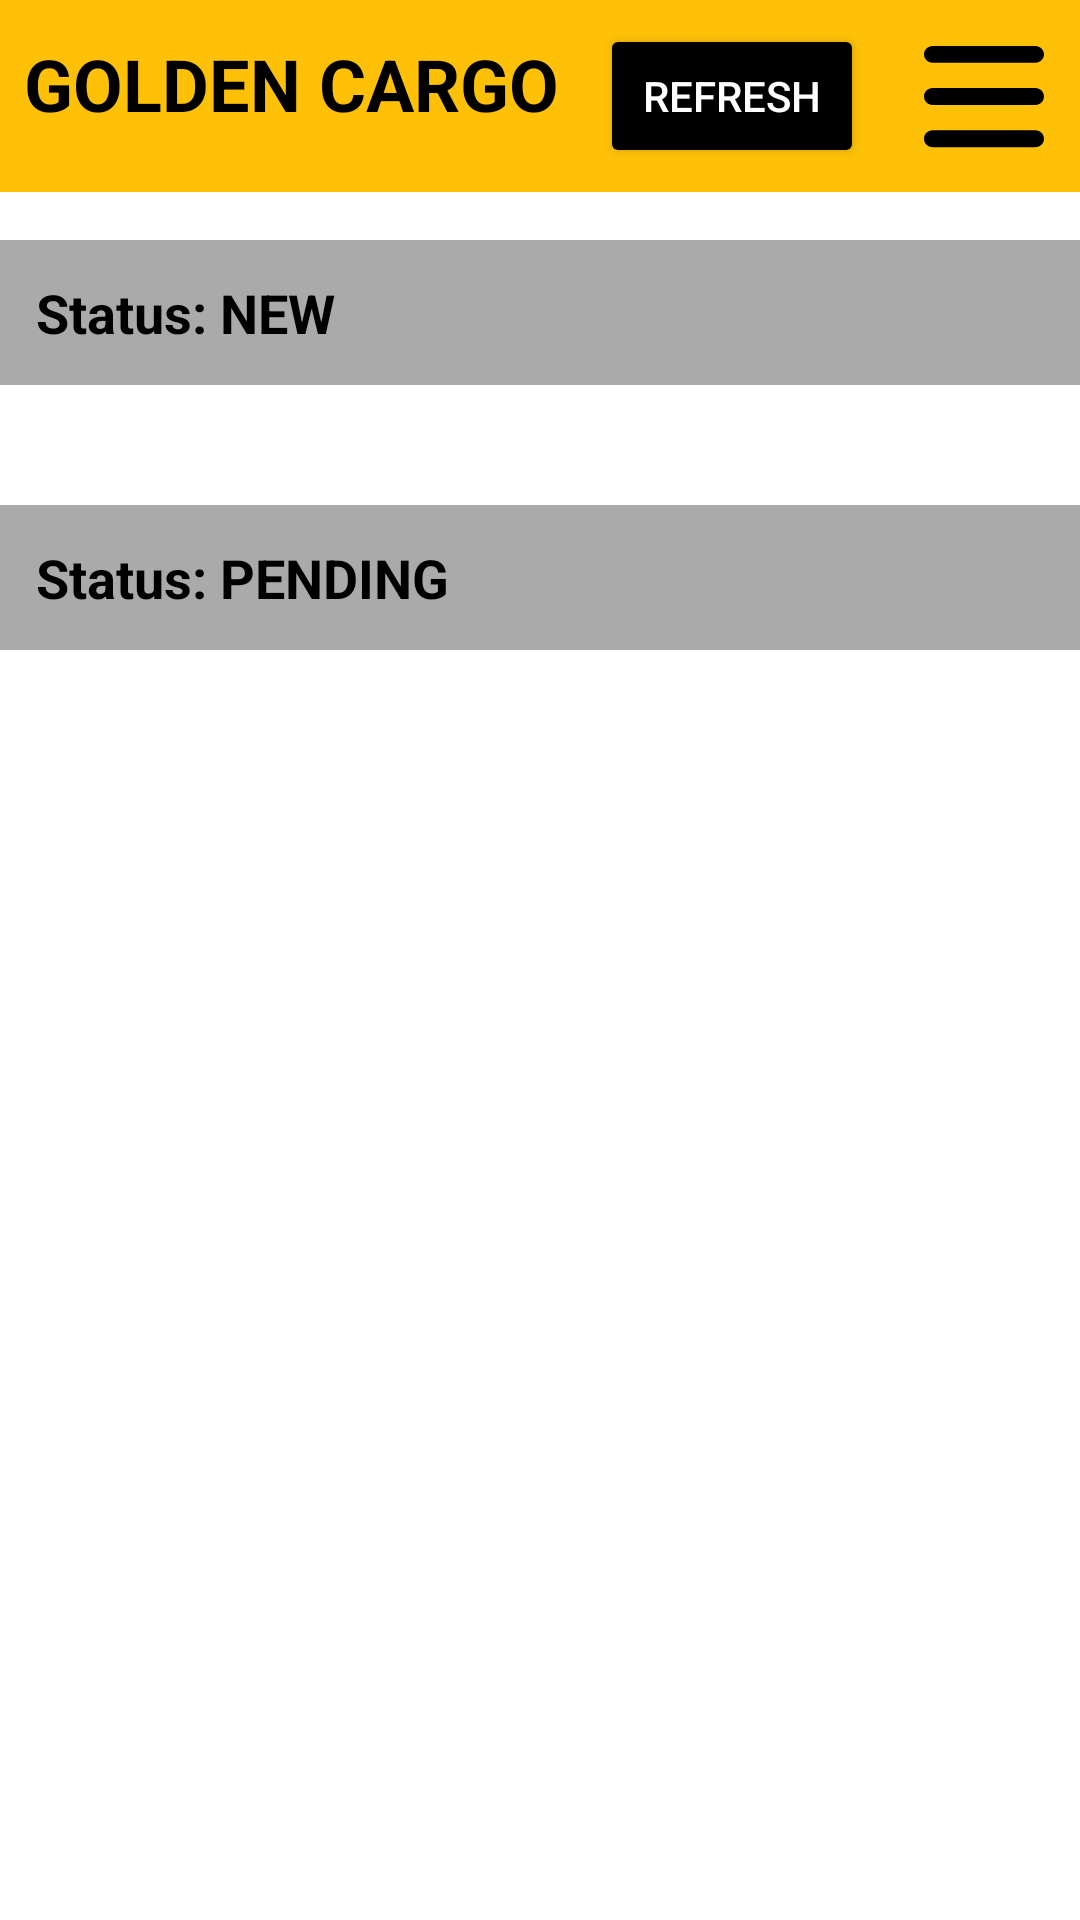

This screen was rendered from an Android layout file. Write that file and the resources it references.
<!-- AndroidManifest.xml: application theme Theme.GoldenCargoApp -->
<!-- res/layout/activity_main.xml -->
<LinearLayout xmlns:android="http://schemas.android.com/apk/res/android"
    xmlns:tools="http://schemas.android.com/tools"
    android:id="@+id/rootLayout"
    android:layout_width="match_parent"
    android:layout_height="match_parent"
    android:background="#FFFFFF"
    android:orientation="vertical"
    tools:context=".MainActivity">

    <LinearLayout
        android:id="@+id/topButtonsContainer"
        style="?android:attr/buttonBarStyle"
        android:layout_width="match_parent"
        android:layout_height="wrap_content"
        android:layout_marginBottom="16dp"
        android:gravity="end"
        android:orientation="horizontal"
        android:padding="8dp"
        android:background="@color/amber_500">

        <TextView
            android:layout_width="0dp"
            android:layout_height="wrap_content"
            android:layout_weight="1"
            android:text="GOLDEN CARGO"
            android:textSize="24sp"
            android:textColor="@color/black"
            android:textStyle="bold" />

        <Button
            android:id="@+id/btnRefresh"
            android:layout_width="wrap_content"
            android:layout_height="wrap_content"
            android:text="REFRESH"
            android:textColor="@color/white"
            android:backgroundTint="@color/black"
            android:layout_marginEnd="16dp"
            android:padding="8dp"
            tools:ignore="HardcodedText" />

        <ImageButton
            android:id="@+id/menuButton"
            android:layout_width="48dp"
            android:layout_height="48dp"
            android:backgroundTint="@color/amber_500"
            android:contentDescription="Menu"
            android:src="@drawable/ic_menu"/>
    </LinearLayout>

    <TextView
        android:id="@+id/tvTodoStatus"
        android:layout_width="match_parent"
        android:layout_height="wrap_content"
        android:padding="12dp"
        android:background="@android:color/darker_gray"
        android:text="Status: NEW"
        android:textColor="#000000"
        android:textSize="18sp"
        android:textStyle="bold"/>

    <LinearLayout
        android:layout_width="match_parent"
        android:layout_height="wrap_content"
        android:padding="16dp">

        <androidx.cardview.widget.CardView
            android:id="@+id/cardTransportTodo"
            android:layout_width="match_parent"
            android:layout_height="wrap_content"
            android:cardElevation="8dp"
            android:cardBackgroundColor="@android:color/white"
            android:radius="8dp"
            android:visibility="gone">

            <LinearLayout
                android:layout_width="match_parent"
                android:layout_height="wrap_content"
                android:orientation="vertical"
                android:padding="16dp">

                <TextView
                    android:id="@+id/tvTodoInfo"
                    android:layout_width="match_parent"
                    android:layout_height="wrap_content"
                    android:textColor="@android:color/black"
                    android:textSize="16sp" />

                <LinearLayout
                    android:layout_width="match_parent"
                    android:layout_height="wrap_content"
                    android:gravity="end"
                    android:orientation="horizontal"
                    android:layout_marginTop="8dp">

                    <Button
                        android:id="@+id/btnTodoDetails"
                        android:layout_width="wrap_content"
                        android:layout_height="wrap_content"
                        android:layout_marginEnd="16dp"
                        android:text="Details" />

                    <Button
                        android:id="@+id/btnTodoStart"
                        android:layout_width="wrap_content"
                        android:layout_height="wrap_content"
                        android:text="Start" />
                </LinearLayout>
            </LinearLayout>
        </androidx.cardview.widget.CardView>

    </LinearLayout>

    <View
        android:layout_width="match_parent"
        android:layout_height="8dp" />

    <TextView
        android:id="@+id/tvPendingStatus"
        android:layout_width="match_parent"
        android:layout_height="wrap_content"
        android:padding="12dp"
        android:background="@android:color/darker_gray"
        android:text="Status: PENDING"
        android:textColor="#000000"
        android:textSize="18sp"
        android:textStyle="bold"/>

    <LinearLayout
        android:layout_width="match_parent"
        android:layout_height="wrap_content"
        android:padding="16dp">

        <androidx.cardview.widget.CardView
            android:id="@+id/cardTransportPending"
            android:layout_width="match_parent"
            android:layout_height="wrap_content"
            android:cardElevation="8dp"
            android:cardBackgroundColor="@android:color/white"
            android:radius="8dp"
            android:visibility="gone">

            <LinearLayout
                android:layout_width="match_parent"
                android:layout_height="wrap_content"
                android:orientation="vertical"
                android:padding="16dp">

                <TextView
                    android:id="@+id/tvPendingInfo"
                    android:layout_width="match_parent"
                    android:layout_height="wrap_content"
                    android:textColor="@android:color/black"
                    android:textSize="16sp" />

                <LinearLayout
                    android:layout_width="match_parent"
                    android:layout_height="wrap_content"
                    android:gravity="end"
                    android:orientation="horizontal"
                    android:layout_marginTop="8dp">

                    <Button
                        android:id="@+id/btnPendingDetails"
                        android:layout_width="wrap_content"
                        android:layout_height="wrap_content"
                        android:layout_marginEnd="16dp"
                        android:text="Details"
                        tools:ignore="HardcodedText" />

                    <Button
                        android:id="@+id/btnPendingFinish"
                        android:layout_width="wrap_content"
                        android:layout_height="wrap_content"
                        android:text="Finish"
                        tools:ignore="HardcodedText" />
                </LinearLayout>
            </LinearLayout>
        </androidx.cardview.widget.CardView>

    </LinearLayout>

</LinearLayout>
<!-- resources referenced by this layout -->
<resources>
  <color name="amber_500">#FFC107</color>
  <color name="black">#FF000000</color>
  <color name="white">#FFFFFFFF</color>
  <!-- drawable ic_menu (drawable) -->
  <vector xmlns:android="http://schemas.android.com/apk/res/android"
      android:width="40dp"
      android:height="45dp"
      android:viewportWidth="448"
      android:viewportHeight="512">
    <path
        android:pathData="M0,96C0,78.3 14.3,64 32,64l384,0c17.7,0 32,14.3 32,32s-14.3,32 -32,32L32,128C14.3,128 0,113.7 0,96zM0,256c0,-17.7 14.3,-32 32,-32l384,0c17.7,0 32,14.3 32,32s-14.3,32 -32,32L32,288c-17.7,0 -32,-14.3 -32,-32zM448,416c0,17.7 -14.3,32 -32,32L32,448c-17.7,0 -32,-14.3 -32,-32s14.3,-32 32,-32l384,0c17.7,0 32,14.3 32,32z"
        android:fillColor="@color/black"/>
  </vector>
  <style name="Theme.GoldenCargoApp" parent="Theme.MaterialComponents.DayNight.NoActionBar">
          
          <item name="colorPrimary">@color/black</item>
          <item name="colorPrimaryVariant">@color/black</item>
          <item name="colorOnPrimary">@color/white</item>
          
          <item name="colorSecondary">@color/amber_500</item>
          <item name="colorSecondaryVariant">@color/amber_700</item>
          <item name="colorOnSecondary">@color/black</item>
          
          <item name="android:statusBarColor">?attr/colorPrimaryVariant</item>
          
          <item name="android:windowLightStatusBar" tools:targetApi="23">true</item>
      </style>
  <color name="amber_700">#FFA000</color>
</resources>
